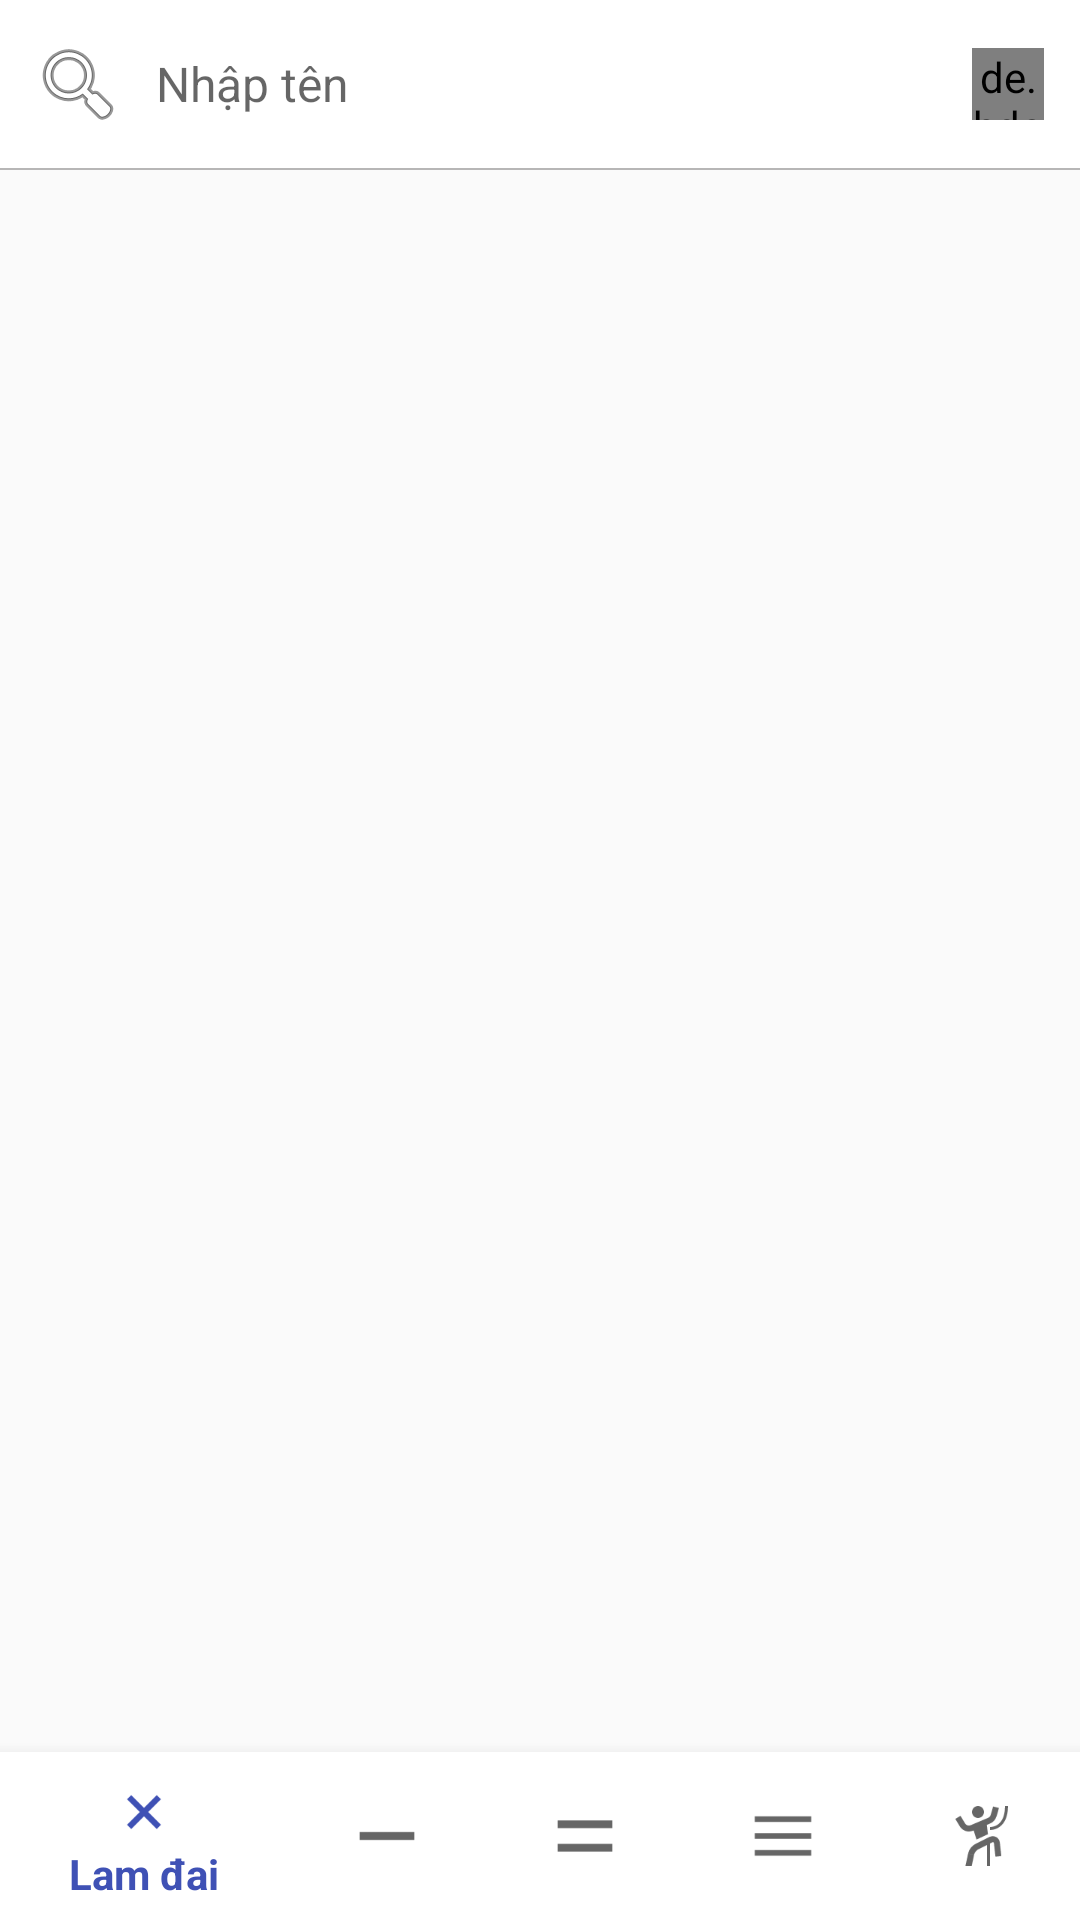

The Android layout XML behind this screen, and the referenced resources:
<!-- AndroidManifest.xml: activity theme AppTheme.NoActionBar -->
<!-- res/layout/activity_main.xml -->
<android.support.design.widget.CoordinatorLayout xmlns:android="http://schemas.android.com/apk/res/android"
    xmlns:app="http://schemas.android.com/apk/res-auto"
    xmlns:tools="http://schemas.android.com/tools"
    android:id="@+id/parrent_layout"
    android:layout_width="match_parent"
    android:layout_height="match_parent"
    android:clickable="true"
    tools:context=".activities.MainActivity">

    
    <FrameLayout
        android:id="@+id/container"
        android:layout_width="match_parent"
        android:layout_height="match_parent"
        android:layout_marginTop="0.5dp"
        app:layout_behavior="@string/appbar_scrolling_view_behavior" />


    <android.support.design.widget.BottomNavigationView
        android:id="@+id/bottom_nav"
        android:layout_width="match_parent"
        android:layout_height="wrap_content"
        android:layout_gravity="bottom"
        android:background="@android:color/white"
        app:menu="@menu/menu_bottom" />

    <android.support.design.widget.AppBarLayout
        android:id="@+id/myAppBar"
        android:layout_width="match_parent"
        android:layout_height="wrap_content"
        android:descendantFocusability="beforeDescendants"
        android:focusableInTouchMode="true"
        android:theme="@style/AppTheme"
        app:elevation="0dp">

        <android.support.v7.widget.Toolbar
            android:id="@+id/toolbar"
            android:layout_width="match_parent"
            android:layout_height="?attr/actionBarSize"
            android:background="@android:color/white"
            app:contentInsetStart="0dp"
            app:layout_scrollFlags="scroll|enterAlways"
            app:popupTheme="@style/AppTheme">

            <RelativeLayout
                android:layout_width="match_parent"
                android:layout_height="wrap_content"
                android:gravity="center">

                <ImageView
                    android:id="@+id/ic_search"
                    android:layout_width="wrap_content"
                    android:layout_height="wrap_content"
                    android:layout_alignParentLeft="true"
                    android:layout_centerInParent="true"
                    android:layout_marginLeft="10dp"
                    android:src="@android:drawable/ic_menu_search" />

                <EditText
                    android:id="@+id/ed_search"
                    android:layout_width="match_parent"
                    android:layout_height="wrap_content"
                    android:layout_centerInParent="true"
                    android:layout_marginLeft="10dp"
                    android:layout_marginRight="40dp"
                    android:layout_toRightOf="@+id/ic_search"
                    android:background="@android:color/transparent"
                    android:hint="Nhập tên"
                    android:maxLines="1"
                    android:textSize="16sp" />

                <RelativeLayout
                    android:id="@+id/profile_image"
                    android:layout_width="48dp"
                    android:layout_height="48dp"
                    android:layout_alignParentRight="true"
                    android:layout_centerInParent="true"
                    android:background="?attr/selectableItemBackground"
                    android:clickable="true">

                    <de.hdodenhof.circleimageview.CircleImageView
                        android:layout_width="24dp"
                        android:layout_height="24dp"
                        android:layout_centerInParent="true"
                        android:src="@drawable/logo_circle" />

                </RelativeLayout>

            </RelativeLayout>

        </android.support.v7.widget.Toolbar>

        <LinearLayout
            android:layout_width="match_parent"
            android:layout_height="0.5dp"
            android:background="#b7b6b6" />
    </android.support.design.widget.AppBarLayout>

</android.support.design.widget.CoordinatorLayout>
<!-- resources referenced by this layout -->
<resources>
  <!-- drawable logo_circle: jpg bitmap (drawable, 179902 bytes) -->
  <style name="AppTheme" parent="Theme.AppCompat.Light">
          
          <item name="colorPrimary">@color/colorPrimary</item>
          <item name="colorPrimaryDark">@color/colorPrimaryDark</item>
          <item name="colorAccent">@color/colorAccent</item>
      </style>
  <style name="AppTheme.NoActionBar">
          <item name="windowNoTitle">true</item>
          <item name="windowActionBar">false</item>
          <item name="android:windowFullscreen">false</item>
      </style>
  <color name="colorPrimary">#3F51B5</color>
  <color name="colorPrimaryDark">#303F9F</color>
  <color name="colorAccent">#f1c40f</color>
</resources>
